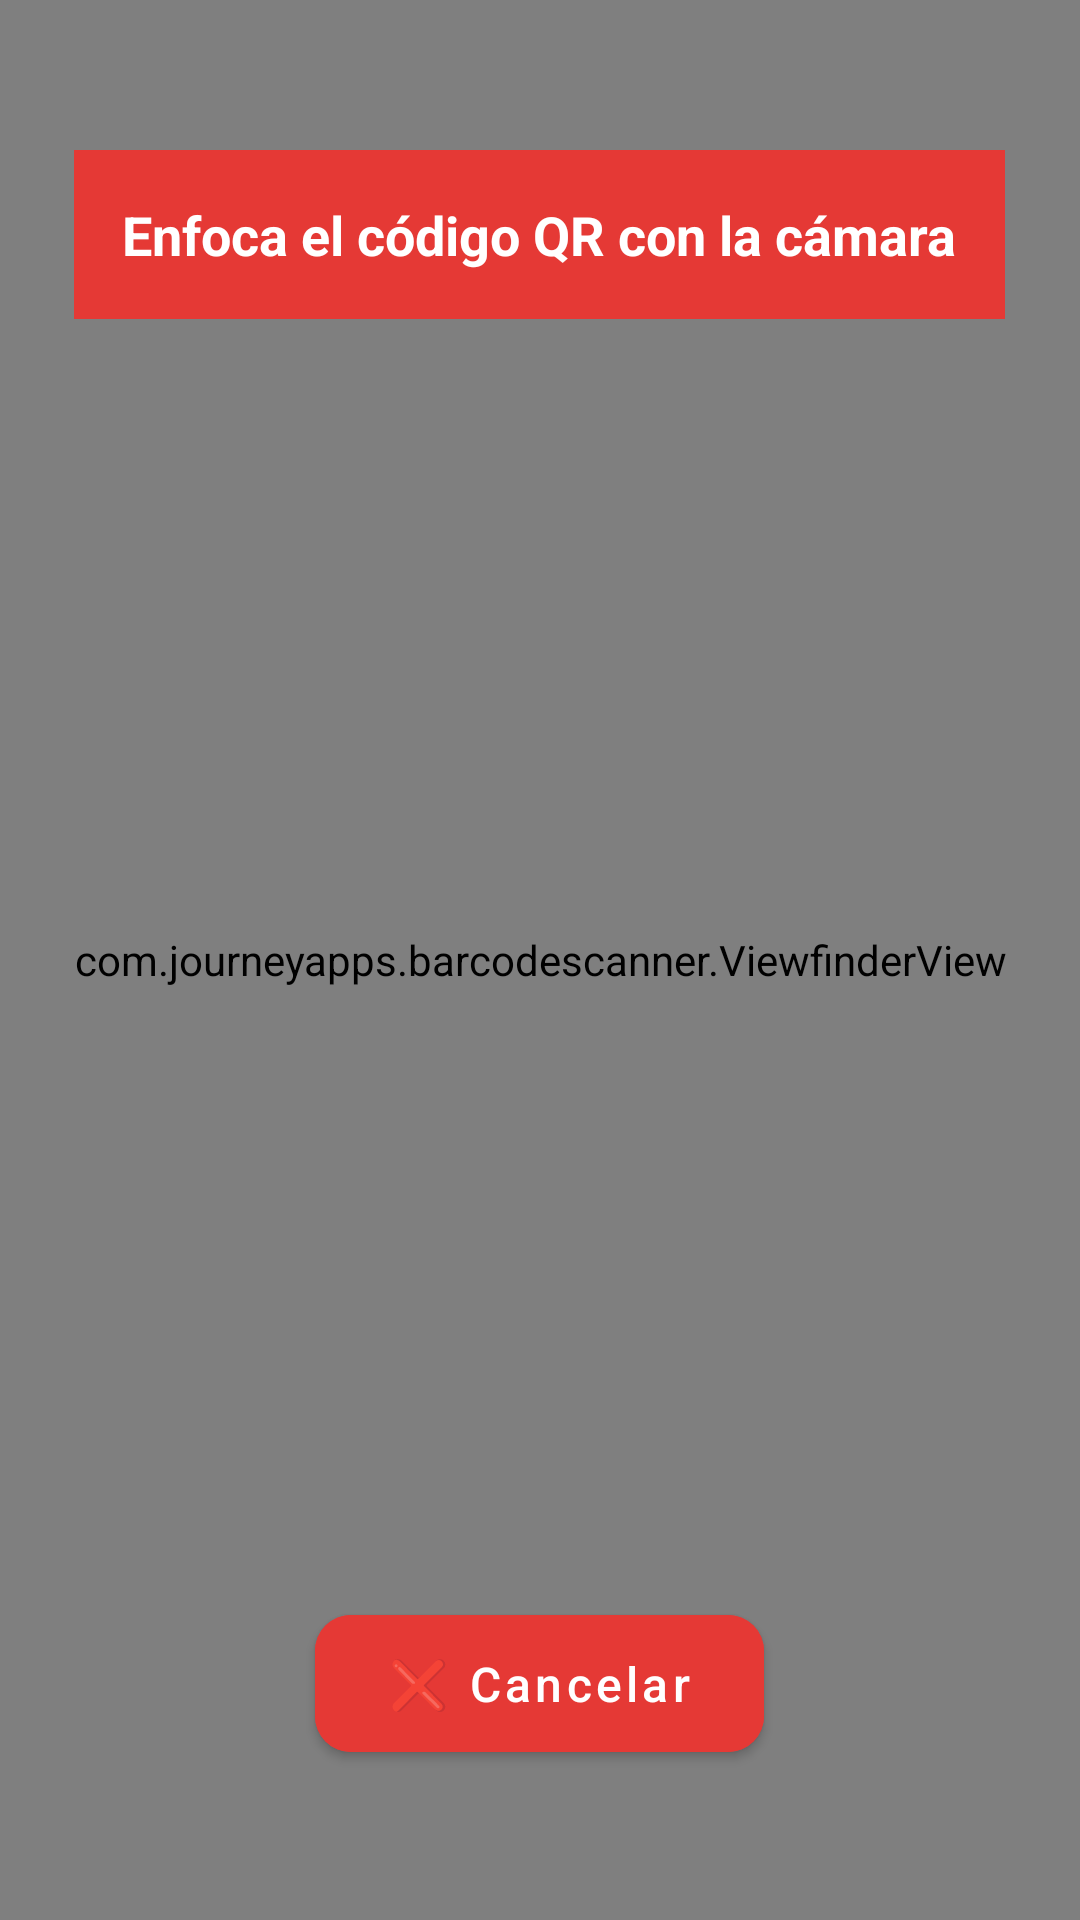

The Android layout XML behind this screen, and the referenced resources:
<!-- AndroidManifest.xml: application theme Theme.MammaPasta -->
<!-- res/layout/custom_barcode_scanner.xml -->
<?xml version="1.0" encoding="utf-8"?>

<RelativeLayout xmlns:android="http://schemas.android.com/apk/res/android"
    xmlns:app="http://schemas.android.com/apk/res-auto"
    android:layout_width="match_parent"
    android:layout_height="match_parent"
    android:background="@color/mamma_brown"> 

    <com.journeyapps.barcodescanner.BarcodeView
        android:id="@+id/zxing_barcode_surface"
        android:layout_width="match_parent"
        android:layout_height="match_parent" />

    <com.journeyapps.barcodescanner.ViewfinderView
        android:id="@+id/zxing_viewfinder_view"
        android:layout_width="match_parent"
        android:layout_height="match_parent" />

    
    <TextView
        android:layout_width="wrap_content"
        android:layout_height="wrap_content"
        android:layout_alignParentTop="true"
        android:layout_centerHorizontal="true"
        android:layout_marginTop="50dp"
        android:padding="16dp"
        android:text="Enfoca el código QR con la cámara"
        android:textColor="@color/mamma_white"
        android:textSize="18sp"
        android:textStyle="bold"
        android:backgroundTint="@color/mamma_red_dark"
        android:background="@color/mamma_red_dark" />

    
    <com.google.android.material.button.MaterialButton
        android:id="@+id/btnVolverScanner"
        android:layout_width="wrap_content"
        android:layout_height="wrap_content"
        android:layout_alignParentBottom="true"
        android:layout_centerHorizontal="true"
        android:layout_marginBottom="50dp"
        android:text="❌ Cancelar"
        android:textColor="@color/mamma_white"
        android:backgroundTint="@color/mamma_red_dark"
        android:textSize="16sp"
        app:cornerRadius="12dp"
        android:paddingHorizontal="24dp"
        android:paddingVertical="12dp"
        android:textAllCaps="false" />

</RelativeLayout>
<!-- resources referenced by this layout -->
<resources>
  <color name="mamma_brown">#5D4037</color>
  <color name="mamma_red_dark">#E53935</color>
  <color name="mamma_white">#FFFFFF</color>
  <style name="Theme.MammaPasta" parent="Base.Theme.MammaPasta" />
  <style name="Base.Theme.MammaPasta" parent="Theme.MaterialComponents.DayNight.NoActionBar">
          
          <item name="android:windowTranslucentStatus">false</item>
          <item name="android:windowDrawsSystemBarBackgrounds">true</item>
          <item name="android:statusBarColor">#FFD978</item> 
      </style>
</resources>
